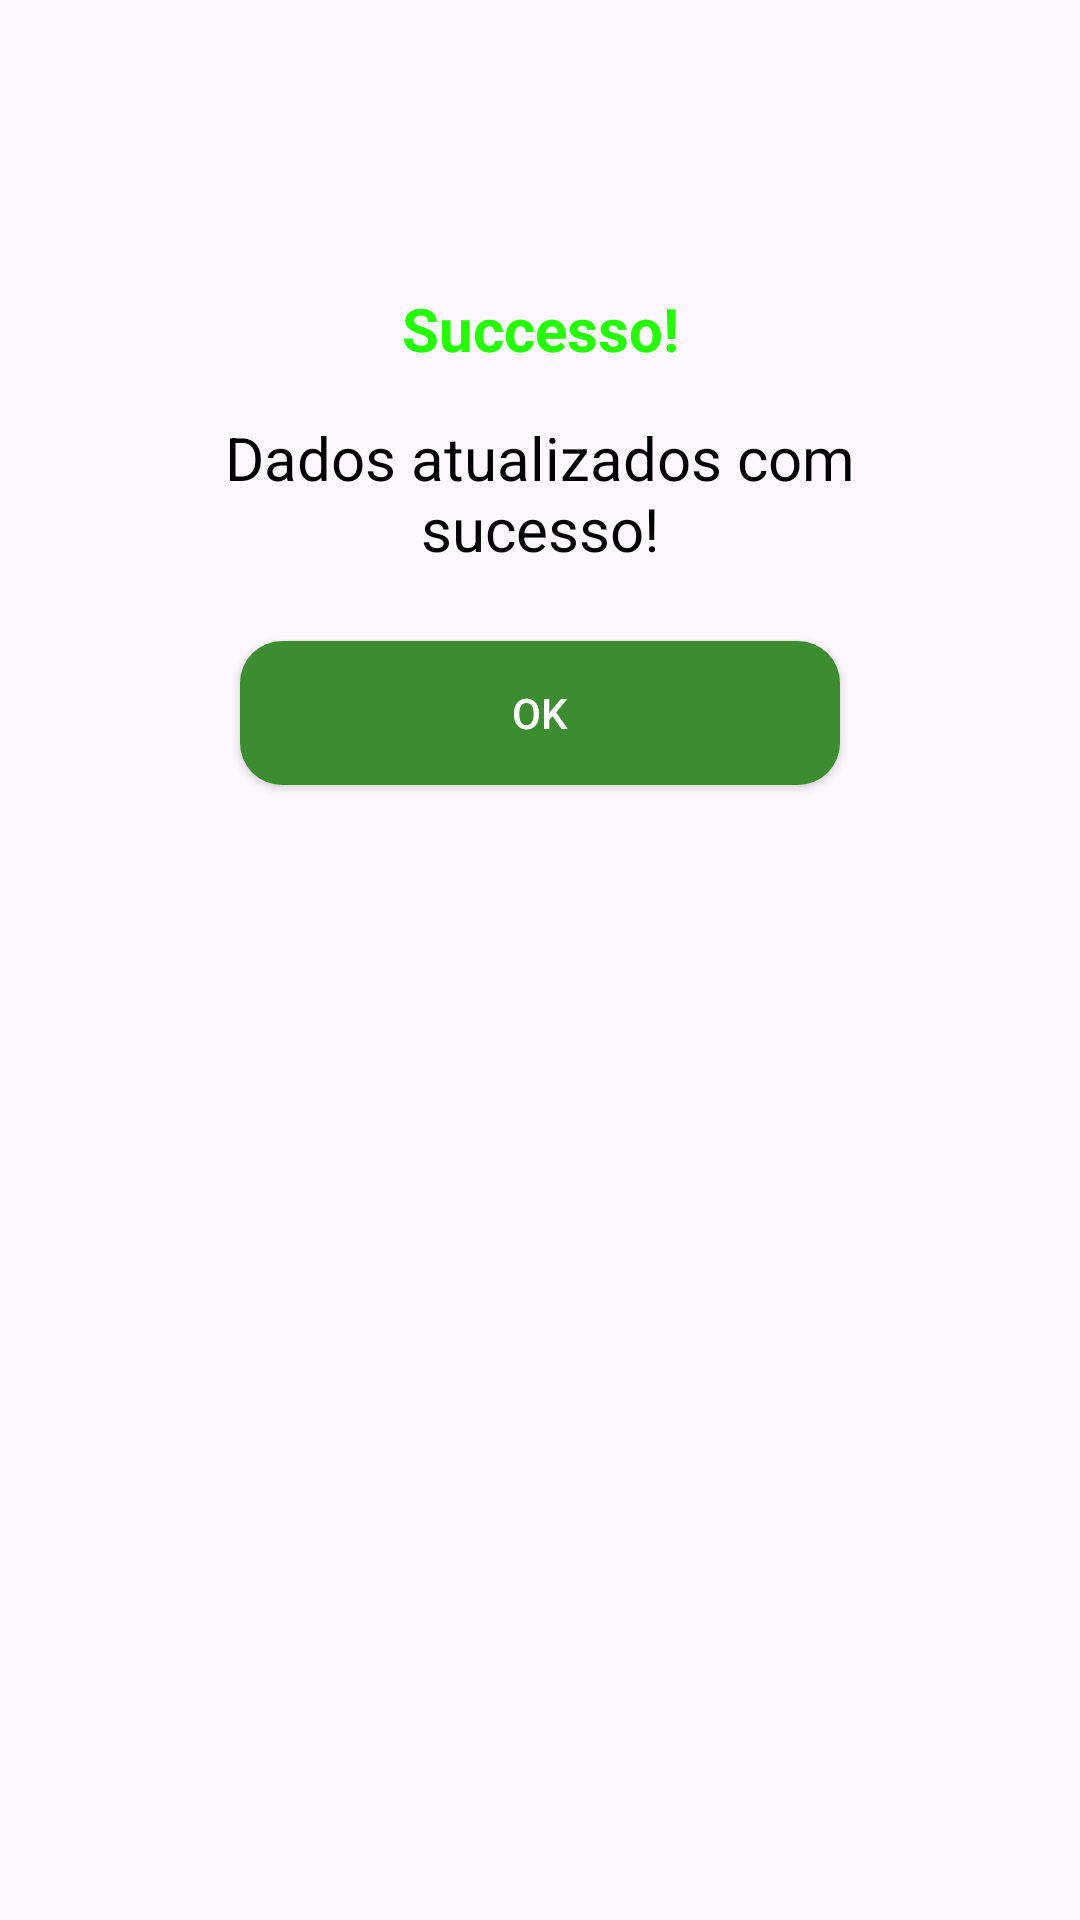

Android layout source for this screen:
<!-- AndroidManifest.xml: application theme Theme.PrototipoAppBancarioMelhorado -->
<!-- res/layout/activity_caixa_dialogo_sucesso_atualizacao_dados_usuario.xml -->
<?xml version="1.0" encoding="utf-8"?>
<androidx.constraintlayout.widget.ConstraintLayout xmlns:android="http://schemas.android.com/apk/res/android"
    xmlns:app="http://schemas.android.com/apk/res-auto"
    android:id="@+id/sila"
    android:layout_width="match_parent"
    android:layout_height="wrap_content"
    android:background="@drawable/back_ground_customizado"
    android:padding="16dp">

    <ImageView
        android:id="@+id/ivCheck"
        android:layout_width="60dp"
        android:layout_height="60dp"
        android:layout_margin="10dp"
        android:src="@drawable/sucesso"
        app:layout_constraintEnd_toEndOf="parent"
        app:layout_constraintStart_toStartOf="parent"
        app:layout_constraintTop_toTopOf="parent" />

    <TextView
        android:id="@+id/tvSuccess"
        android:layout_width="wrap_content"
        android:layout_height="wrap_content"
        android:layout_margin="10dp"
        android:text="@string/successo"
        android:textColor="@color/green"
        android:textSize="20sp"
        android:textStyle="bold"
        app:layout_constraintEnd_toEndOf="parent"
        app:layout_constraintStart_toStartOf="parent"
        app:layout_constraintTop_toBottomOf="@+id/ivCheck" />

    <TextView
        android:id="@+id/tvCongrats"
        android:layout_width="0dp"
        android:layout_height="wrap_content"
        android:layout_marginStart="24dp"
        android:layout_marginTop="16dp"
        android:layout_marginEnd="24dp"
        android:text="@string/usuarioAtualizadoSucesso"
        android:textAlignment="center"
        android:textSize="20sp"
        android:textColor="@color/black"
        app:layout_constraintEnd_toEndOf="parent"
        app:layout_constraintStart_toStartOf="parent"
        app:layout_constraintTop_toBottomOf="@+id/tvSuccess" />

    <androidx.appcompat.widget.AppCompatButton
        android:id="@+id/botaoOkAtualizacaoUsuario"
        android:layout_width="200dp"
        android:layout_height="wrap_content"
        android:layout_marginTop="24dp"
        android:background="@drawable/background_customizado_botao_sucesso"
        android:text="@string/ok"
        android:textColor="@color/white"
        app:layout_constraintEnd_toEndOf="parent"
        app:layout_constraintStart_toStartOf="parent"
        app:layout_constraintTop_toBottomOf="@id/tvCongrats" />

</androidx.constraintlayout.widget.ConstraintLayout>
<!-- resources referenced by this layout -->
<resources>
  <color name="black">#FF000000</color>
  <color name="green">#21FF00</color>
  <color name="white">#FFFFFFFF</color>
  <!-- drawable background_customizado_botao_sucesso (drawable) -->
  <?xml version="1.0" encoding="utf-8"?>
  <shape xmlns:android="http://schemas.android.com/apk/res/android">
      <solid android:color="#3C8D30"/>
      <corners android:radius="14dp"/>
  </shape>
  <string name="ok">OK</string>
  <string name="successo">Successo!</string>
  <string name="usuarioAtualizadoSucesso">Dados atualizados com sucesso!</string>
  <style name="Theme.PrototipoAppBancarioMelhorado" parent="Base.Theme.PrototipoAppBancarioMelhorado" />
  <style name="Base.Theme.PrototipoAppBancarioMelhorado" parent="Theme.Material3.DayNight.NoActionBar">
          
          
      </style>
</resources>
